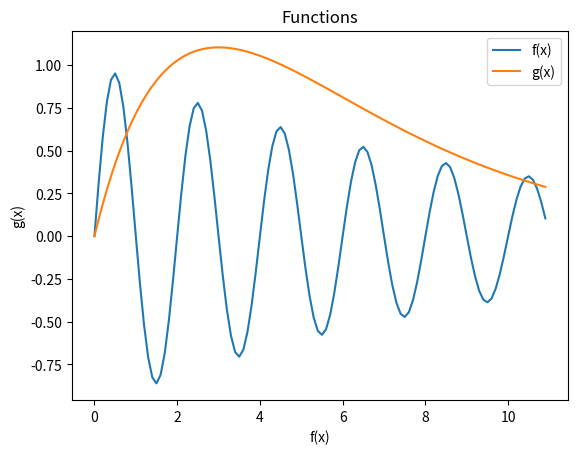

The script that saved this image:
import matplotlib.pyplot as plt
import numpy as np
import math

x = np.arange(0,11,0.1)
y1 = np.exp(-1*x/10)*np.sin(math.pi*x) 
y2 = x*np.exp(-1*x/3)
plt.xlabel('f(x)')
plt.ylabel('g(x)')

plt.title("Functions")
plt.plot(x,y1, label = 'f(x)')
plt.plot(x, y2, label = 'g(x)')

plt.legend()
plt.show()
